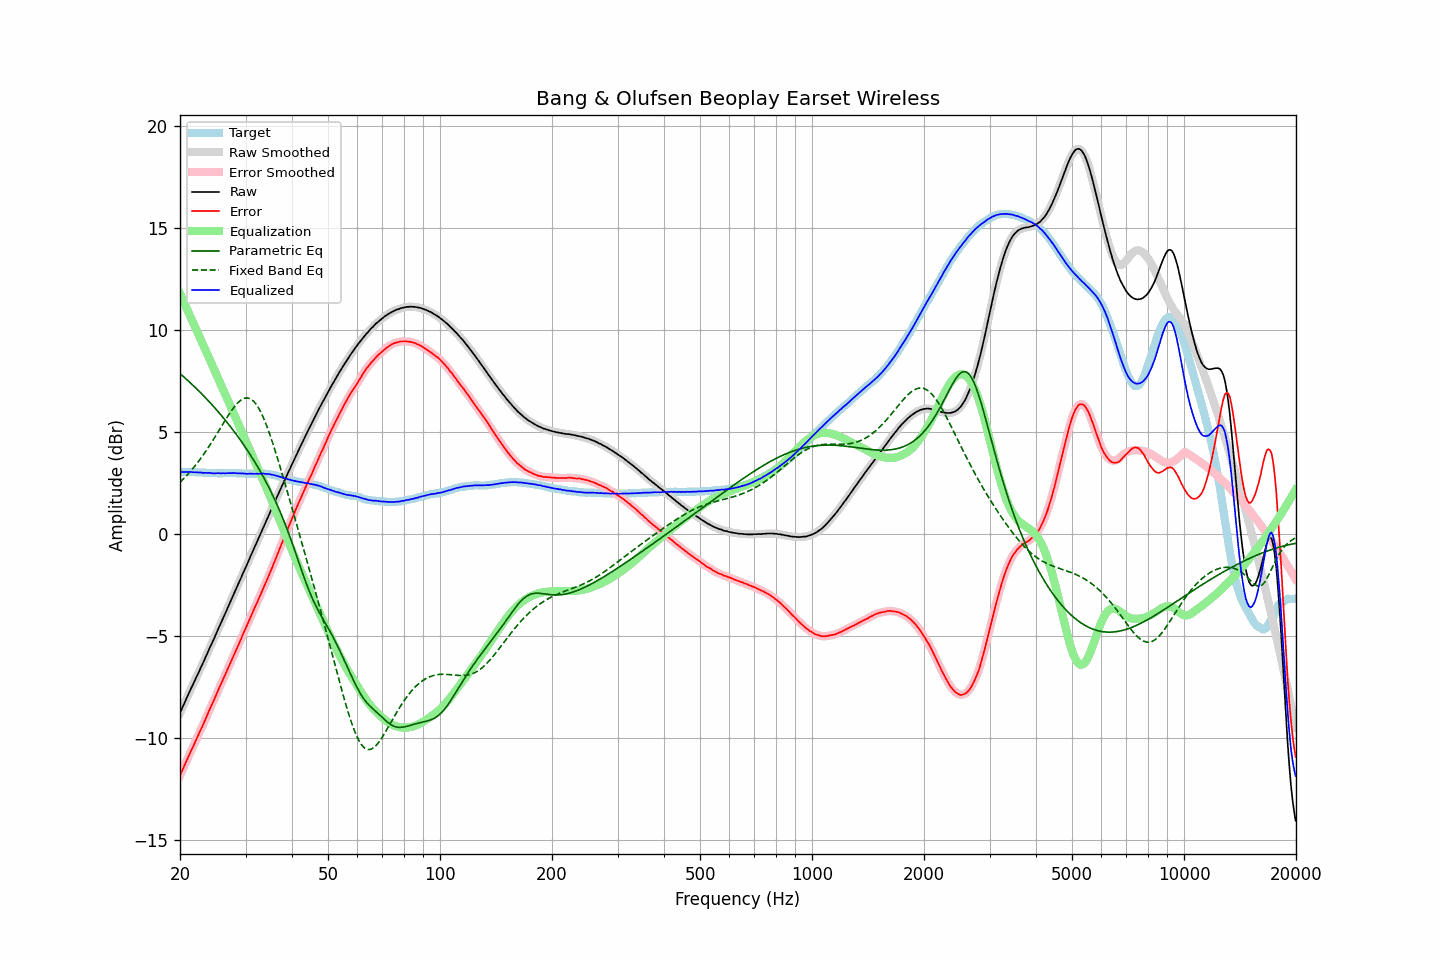

Source data for this figure (header and first rows):
frequency, raw, error, smoothed, error_smoothed, equalization, parametric_eq, fixed_band_eq, equalized_raw, equalized_smoothed, target
20.00, -8.75, -11.82, -8.75, -11.82, 11.82, 7.89, 2.56, 3.06, 3.06, 3.07
20.20, -8.57, -11.64, -8.58, -11.64, 11.64, 7.82, 2.64, 3.07, 3.06, 3.07
20.40, -8.40, -11.47, -8.40, -11.47, 11.46, 7.75, 2.71, 3.06, 3.06, 3.07
20.61, -8.23, -11.29, -8.22, -11.29, 11.29, 7.68, 2.79, 3.06, 3.06, 3.07
20.81, -8.04, -11.10, -8.05, -11.11, 11.11, 7.61, 2.88, 3.07, 3.06, 3.06
21.02, -7.87, -10.93, -7.87, -10.93, 10.94, 7.54, 2.96, 3.06, 3.07, 3.06
21.23, -7.69, -10.75, -7.70, -10.75, 10.76, 7.47, 3.05, 3.07, 3.06, 3.06
21.44, -7.52, -10.59, -7.53, -10.59, 10.59, 7.39, 3.14, 3.06, 3.06, 3.07
21.66, -7.37, -10.42, -7.36, -10.42, 10.42, 7.32, 3.23, 3.05, 3.06, 3.06
21.87, -7.19, -10.25, -7.19, -10.25, 10.24, 7.24, 3.33, 3.05, 3.05, 3.06
22.09, -7.02, -10.07, -7.03, -10.08, 10.07, 7.17, 3.43, 3.05, 3.05, 3.05
22.31, -6.86, -9.91, -6.86, -9.90, 9.90, 7.09, 3.53, 3.04, 3.05, 3.05
22.54, -6.70, -9.73, -6.69, -9.73, 9.73, 7.01, 3.63, 3.03, 3.04, 3.04
22.76, -6.51, -9.55, -6.52, -9.56, 9.56, 6.93, 3.74, 3.04, 3.03, 3.04
22.99, -6.36, -9.39, -6.35, -9.38, 9.38, 6.85, 3.85, 3.02, 3.03, 3.04
23.22, -6.19, -9.21, -6.18, -9.21, 9.20, 6.77, 3.96, 3.01, 3.02, 3.03
23.45, -5.99, -9.02, -6.00, -9.02, 9.02, 6.69, 4.07, 3.03, 3.02, 3.03
23.69, -5.83, -8.84, -5.82, -8.84, 8.84, 6.61, 4.19, 3.02, 3.02, 3.02
23.92, -5.64, -8.65, -5.65, -8.65, 8.67, 6.52, 4.31, 3.02, 3.02, 3.01
24.16, -5.47, -8.48, -5.48, -8.48, 8.49, 6.44, 4.43, 3.01, 3.01, 3.01
24.40, -5.30, -8.31, -5.30, -8.31, 8.31, 6.35, 4.56, 3.00, 3.00, 3.01
24.65, -5.14, -8.14, -5.13, -8.14, 8.13, 6.26, 4.68, 2.99, 3.00, 3.01
24.89, -4.95, -7.96, -4.95, -7.96, 7.95, 6.17, 4.81, 3.00, 3.00, 3.01
25.14, -4.77, -7.78, -4.77, -7.78, 7.77, 6.08, 4.94, 3.00, 3.00, 3.01
25.39, -4.59, -7.59, -4.60, -7.59, 7.60, 5.99, 5.07, 3.01, 3.00, 3.00
25.65, -4.43, -7.42, -4.42, -7.42, 7.42, 5.90, 5.20, 3.00, 3.00, 3.00
25.91, -4.25, -7.24, -4.25, -7.24, 7.25, 5.81, 5.33, 3.00, 3.00, 3.00
26.16, -4.06, -7.07, -4.07, -7.07, 7.07, 5.71, 5.46, 3.01, 3.00, 3.01
26.43, -3.90, -6.90, -3.89, -6.90, 6.89, 5.62, 5.58, 3.00, 3.00, 3.01
26.69, -3.71, -6.72, -3.71, -6.72, 6.72, 5.52, 5.71, 3.00, 3.00, 3.01
26.96, -3.54, -6.54, -3.54, -6.54, 6.54, 5.42, 5.83, 3.01, 3.00, 3.01
27.23, -3.36, -6.36, -3.36, -6.37, 6.37, 5.32, 5.95, 3.01, 3.01, 3.01
27.50, -3.19, -6.19, -3.18, -6.19, 6.19, 5.22, 6.07, 3.01, 3.01, 3.01
27.77, -3.00, -6.02, -3.00, -6.01, 6.01, 5.12, 6.18, 3.01, 3.01, 3.02
28.05, -2.82, -5.83, -2.83, -5.83, 5.83, 5.01, 6.28, 3.01, 3.01, 3.01
28.33, -2.65, -5.66, -2.65, -5.65, 5.65, 4.91, 6.37, 3.00, 3.00, 3.01
28.62, -2.48, -5.47, -2.48, -5.48, 5.47, 4.80, 6.46, 3.00, 3.00, 3.00
28.90, -2.29, -5.30, -2.30, -5.30, 5.29, 4.69, 6.53, 3.00, 3.00, 3.01
29.19, -2.12, -5.12, -2.12, -5.11, 5.11, 4.58, 6.59, 2.99, 3.00, 3.00
29.48, -1.93, -4.92, -1.94, -4.93, 4.93, 4.47, 6.64, 3.00, 2.99, 2.99
29.78, -1.77, -4.75, -1.77, -4.75, 4.75, 4.35, 6.68, 2.98, 2.98, 2.99
30.08, -1.59, -4.57, -1.59, -4.57, 4.57, 4.23, 6.69, 2.98, 2.98, 2.99
30.38, -1.42, -4.39, -1.41, -4.39, 4.39, 4.12, 6.69, 2.97, 2.98, 2.98
30.68, -1.22, -4.20, -1.23, -4.21, 4.21, 4.00, 6.67, 2.98, 2.98, 2.98
30.99, -1.05, -4.02, -1.05, -4.03, 4.03, 3.87, 6.64, 2.98, 2.98, 2.98
31.30, -0.88, -3.85, -0.87, -3.85, 3.85, 3.75, 6.58, 2.97, 2.98, 2.98
31.61, -0.70, -3.67, -0.70, -3.67, 3.67, 3.62, 6.51, 2.98, 2.98, 2.98
31.93, -0.52, -3.49, -0.52, -3.50, 3.50, 3.49, 6.42, 2.98, 2.98, 2.98
32.24, -0.34, -3.33, -0.34, -3.32, 3.32, 3.36, 6.31, 2.98, 2.98, 2.99
32.57, -0.17, -3.14, -0.16, -3.15, 3.14, 3.22, 6.18, 2.98, 2.98, 2.98
32.89, 0.02, -2.97, 0.02, -2.97, 2.97, 3.09, 6.04, 2.98, 2.98, 2.99
33.22, 0.20, -2.79, 0.20, -2.79, 2.79, 2.95, 5.88, 2.98, 2.98, 2.99
33.55, 0.38, -2.61, 0.37, -2.61, 2.61, 2.80, 5.70, 2.99, 2.98, 2.99
33.89, 0.55, -2.43, 0.55, -2.43, 2.43, 2.66, 5.51, 2.97, 2.98, 2.98
34.23, 0.72, -2.24, 0.73, -2.24, 2.24, 2.51, 5.31, 2.97, 2.97, 2.97
34.57, 0.91, -2.06, 0.90, -2.06, 2.06, 2.35, 5.10, 2.96, 2.96, 2.97
34.92, 1.08, -1.86, 1.08, -1.87, 1.87, 2.20, 4.88, 2.95, 2.95, 2.95
35.27, 1.25, -1.69, 1.26, -1.68, 1.68, 2.03, 4.64, 2.93, 2.94, 2.95
35.62, 1.43, -1.48, 1.43, -1.49, 1.49, 1.87, 4.40, 2.92, 2.92, 2.92
35.97, 1.61, -1.30, 1.61, -1.30, 1.29, 1.70, 4.16, 2.90, 2.90, 2.91
... 635 more rows
